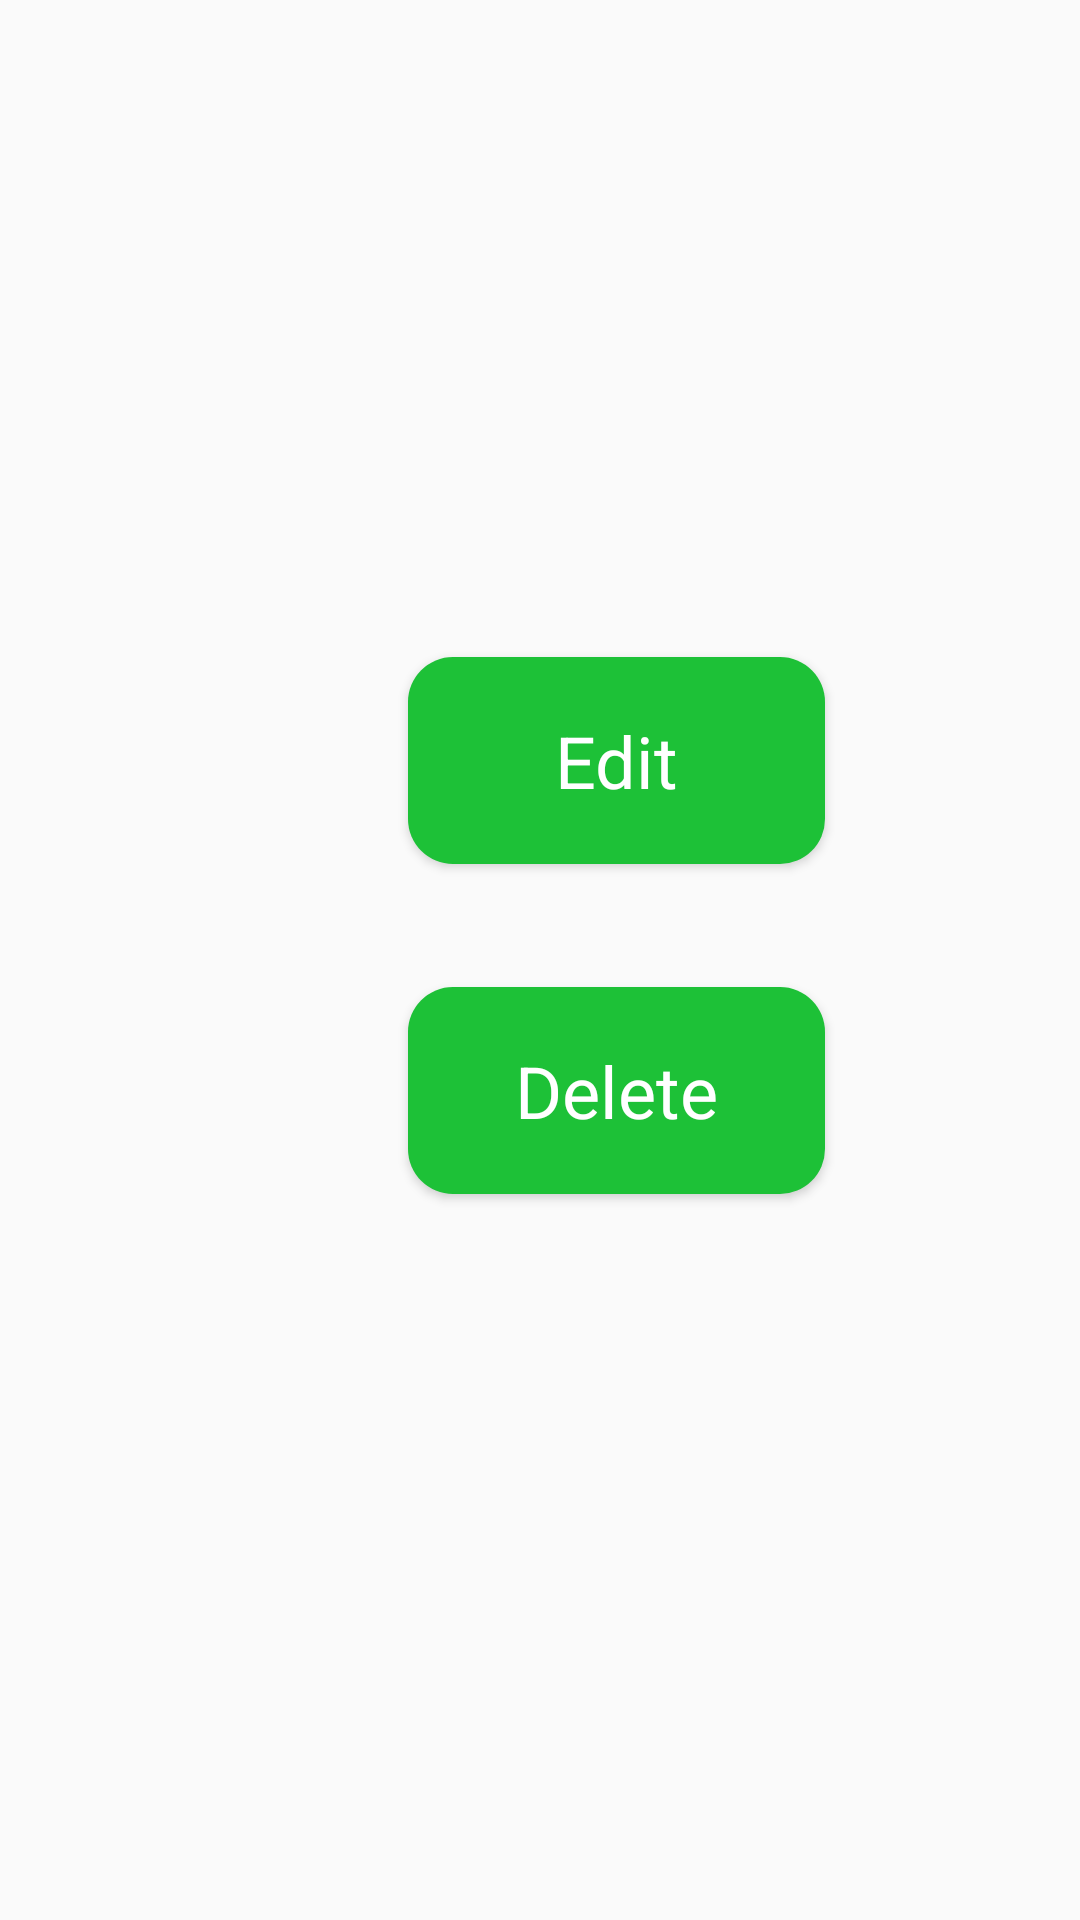

This screen was rendered from an Android layout file. Write that file and the resources it references.
<!-- AndroidManifest.xml: application theme AppTheme -->
<!-- res/layout/dialog_view.xml -->
<?xml version="1.0" encoding="utf-8"?>
<RelativeLayout xmlns:android="http://schemas.android.com/apk/res/android"
    android:layout_width="fill_parent"
    android:layout_height="fill_parent"

    >

    <Button
        android:id="@+id/button_edit_data"
        android:layout_width="139dp"
        android:layout_height="69dp"
        android:layout_alignParentLeft="true"
        android:layout_marginLeft="136dp"
        android:layout_alignParentTop="true"
        android:layout_marginTop="219dp"
        android:background="@drawable/custombtn2"
        android:text="@string/tombol_dialog_edit"
        android:textAppearance="@style/button_input" />

    <Button
        android:id="@+id/button_delete_data"
        android:layout_width="139dp"
        android:layout_height="69dp"
        android:layout_alignParentLeft="true"
        android:layout_marginLeft="136dp"
        android:layout_alignParentTop="true"
        android:layout_marginTop="329dp"
        android:background="@drawable/custombtn2"
        android:text="@string/tombol_dialog_delete"
        android:textAppearance="@style/button_input" />
</RelativeLayout>
<!-- resources referenced by this layout -->
<resources>
  <!-- drawable custombtn2 (drawable-v24) -->
  <?xml version="1.0" encoding="utf-8"?>
  <shape xmlns:android="http://schemas.android.com/apk/res/android"
      android:shape="rectangle">
  
      <solid android:color="#1DC137"/>
  
      <corners android:radius="15dp"/>
  
  </shape>
  <string name="tombol_dialog_delete">Delete</string>
  <string name="tombol_dialog_edit">Edit</string>
  <style name="button_input">
  
          <item name="android:textSize">
              24sp
          </item>
  
          <item name="android:textColor">
              #FFFFFF
          </item>
  
      </style>
  <style name="AppTheme" parent="Theme.AppCompat.Light.NoActionBar">
          
          <item name="colorPrimary">@color/colorPrimary</item>
          <item name="colorPrimaryDark">#FFFFFF</item>
      </style>
  <!-- not gathered from this repository: default colours our renderer supplied (Android Studio template values) -->
  <color name="colorPrimary">#FF6200EE</color>
</resources>
